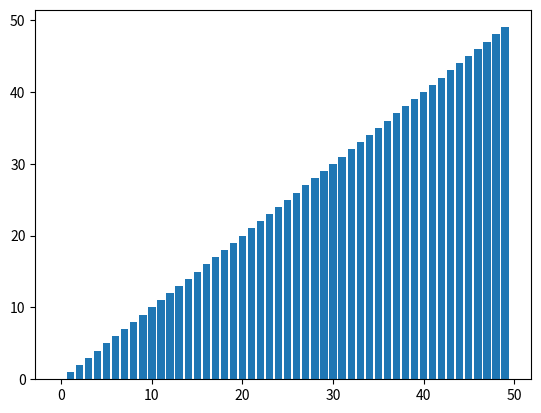

Write Python code to recreate this figure.
from random import randint as rnd
import matplotlib.pyplot as plt
from random import shuffle


# length = 100
# _list = [rnd(0 , length) for i in range(length)]

# for i in range(length-1): # 9 *
#     _min = i 
#     for j in range(i + 1 , length): # (n-8) +...+(n-1)
#         if _list[_min] > _list[j] : 
#             _min = j
#     _list[i] ,_list[_min] = _list[_min] , _list[i]
#     plt.bar(range(length),_list)
#     plt.pause(0.005)
#     plt.clf()
# plt.bar(range(length) , _list)
# plt.show()

# ======================================================================

# length = 15
# _list = [rnd(0 , length) for i in range(length)]

# for i in range(length-1): # O(n**2)
#     flag = True
#     for j in range(length - i - 1): 
#         if _list[j] > _list[j+1] : 
#             flag = False
#             _list[j] ,_list[j+1] = _list[j+1] , _list[j]
            
#         plt.bar(range(length),_list)
#         plt.pause(0.05)
#         plt.clf()
#     if flag : 
#         break
# plt.bar(range(length) , _list)
# plt.show()        

# ======================================================================

length = 50
_list = [i for i in range(length)]
shuffle(_list)

for i in range(1 , length): # start poiter in the index 1 no zero 0 range(1 , length)
    for j in range(i): # range 1 == index 0 /// range 2 == index 0 and index 1
        if _list[j] > _list[i]:
            temp = _list[i]
            del _list[i]
            _list.insert(j , temp)
            break
    plt.bar(range(length),_list)
    plt.pause(0.05)
    plt.clf()
plt.bar(range(length) , _list)
plt.show()       